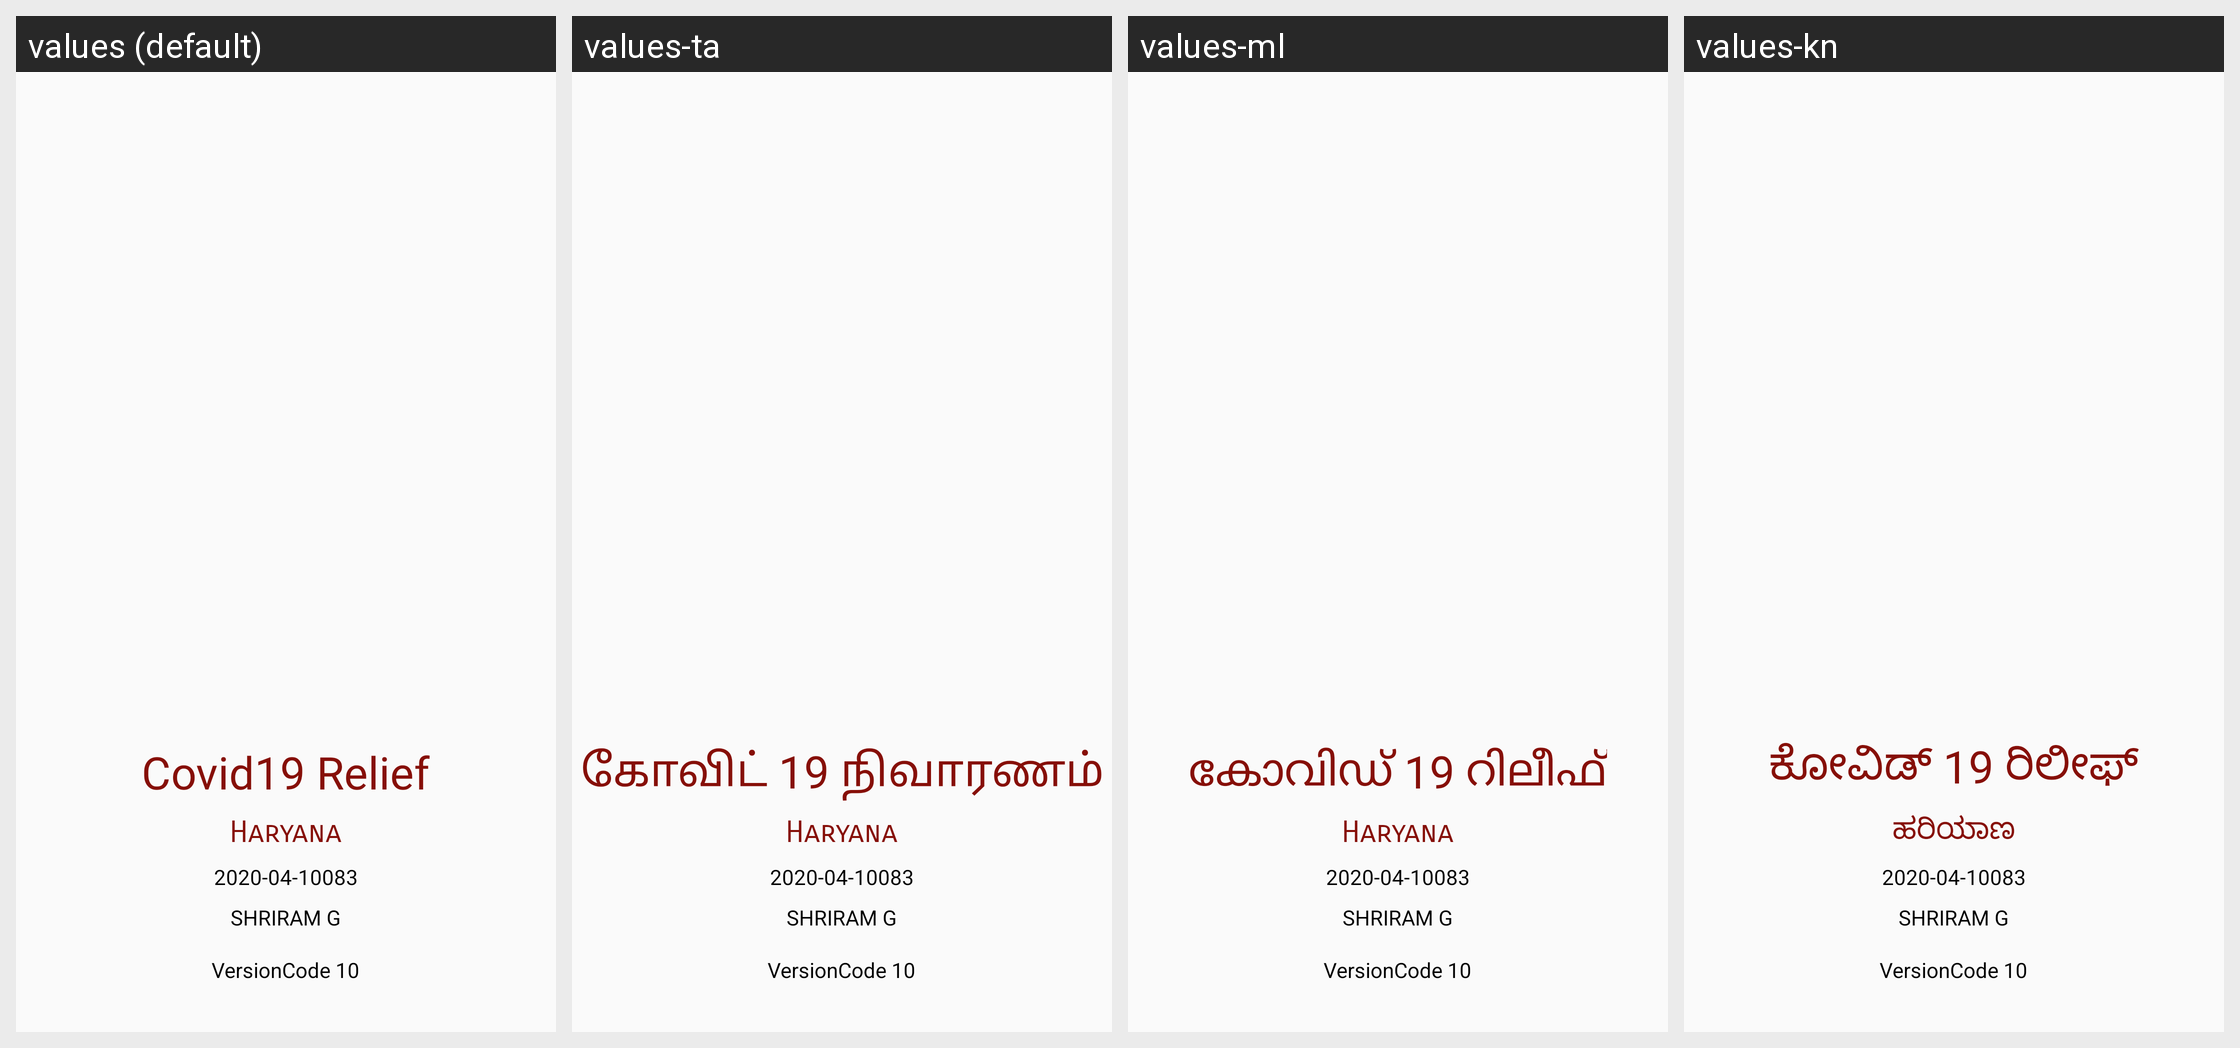

Strings drawn on this Android screen and how each of the app's shown locales translates them:
Android screen res/layout/splash.xml rendered under 4 locales, left to right: values (default), values-ta, values-ml, values-kn. Device: Nexus 5 (rendered at 1080×1920; each locale shown at half size, 540×960, under a caption strip naming it); theme AppTheme.
Other locales in the repository, not shown: values-bn, values-gu, values-mr, values-or, values-pa, values-te.
Strings drawn on this screen, with the default value and each locale's value (text and hints the layout hard-codes, and strings that could not be matched under every locale, appear in the picture but are not listed):

stay_home_stay_safe
  values: Haryana
  values-ta: Haryana
  values-ml: Haryana
  values-kn: ಹರಿಯಾಣ

covid19_relief
  values: Covid19 Relief
  values-ta: கோவிட் 19 நிவாரணம்
  values-ml: കോവിഡ് 19 റിലീഫ്
  values-kn: ಕೋವಿಡ್ 19 ರಿಲೀಫ್
